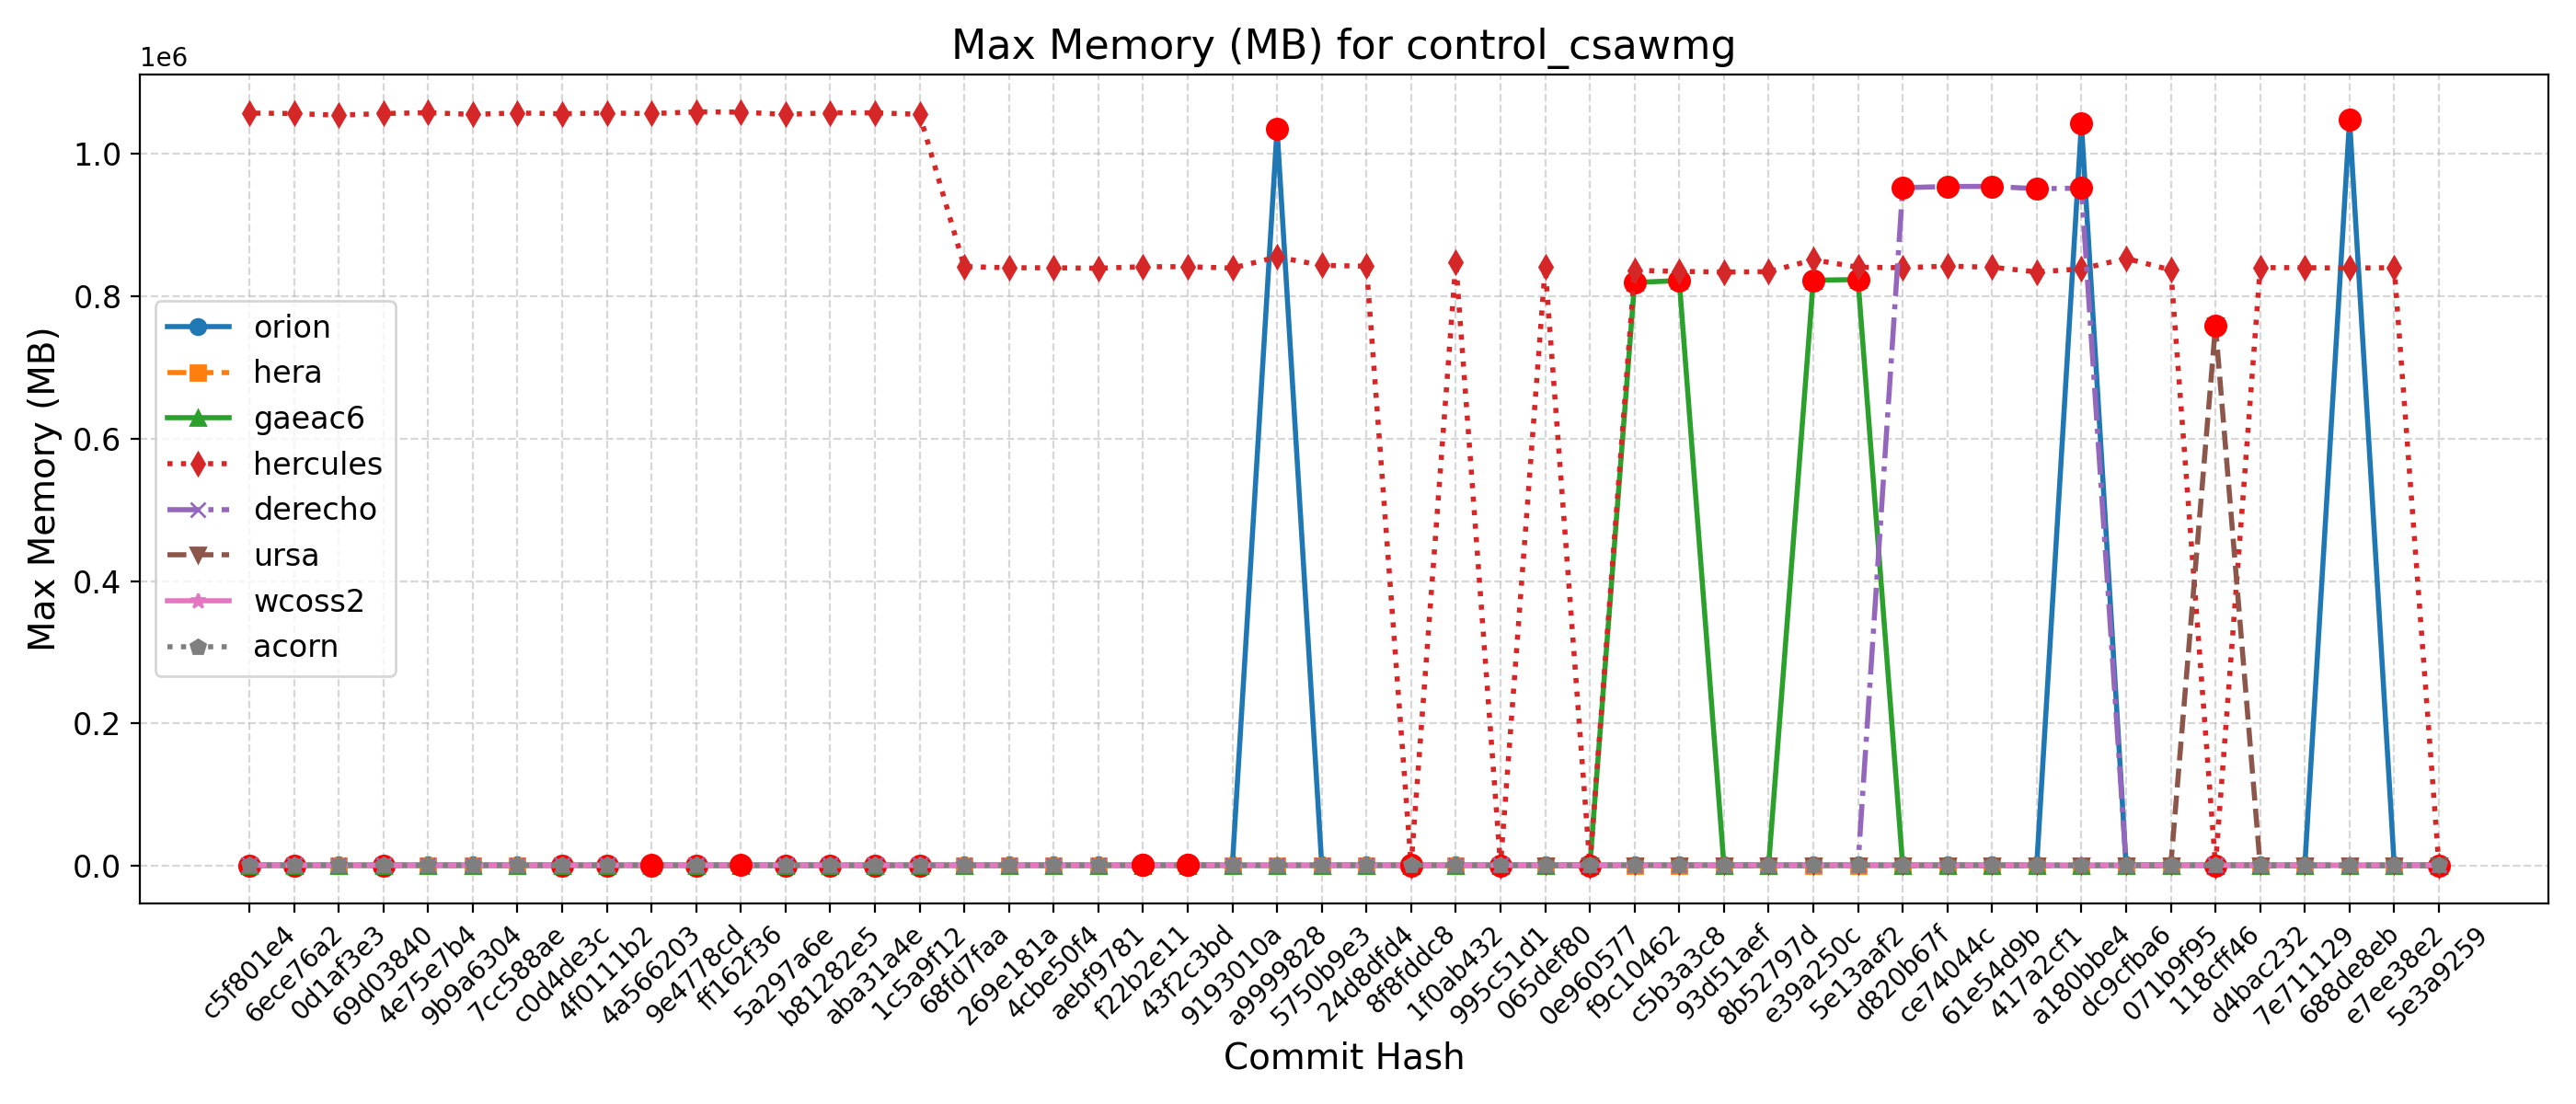

Source data for this figure (header and first rows):
Hash, Date, Message, orion, hera, gaeac6, hercules, derecho, ursa, wcoss2, acorn
5e3a9259, 2025-09-10, Introduce tuning parameter for convectiv…, 1042, 867, 824, 842, 953, 758, 958, 961
e7ee38e2, 2025-09-08, Scale-aware 3DTKE EDMF and TTE-EDMF GFS …, 1040, 856, 826, 840468, 953, 760, 956, 962
688de8eb, 2025-09-04, Fix default cdmbgwd settings (#2788), 1048264, 853, 826, 839812, 953, 760, 959, 962
7e711129, 2025-09-02, Use container with spack stack 1.9.2 (#2…, 1046, 858, 824, 840488, 953, 756, 959, 962
d4bac232, 2025-08-29, MPAS dycore + Atmosphere Generalization …, 1046, 858, 824, 840488, 953, 756, 959, 962
118cff46, 2025-08-25, Add FV3 grid mask for regional domains t…, 1041, 852, 825, 835, 954, 759040, 956, 960
071b9f95, 2025-08-22, Fix Restart IAU and Ultra-Low Reproducib…, 1041, 854, 825, 837300, 953, 760, 957, 961
dc9cfba6, 2025-08-19, Update CICE through 2025-07 and switch t…, 1042, 853, 825, 853440, 955, 757, 958, 961
a180bbe4, 2025-08-15, FV3: Fix Prate_avg and UPP call freq + F…, 1043192, 852, 826, 838696, 952180, 758, 958, 958
417a2cf1, 2025-08-13, Fix conus13km tests restart and decompos…, 1043, 853, 821, 834512, 951332, 760, 957, 961
61e54d9b, 2025-08-11, Add two-way ocean-wave coupling feature …, 1047, 853, 820, 841060, 954660, 774, 958, 959
ce74044c, 2025-08-06, Create a user-friendly "process model" t…, 1045, 852, 824, 842608, 954484, 760, 957, 962
d820b67f, 2025-08-01, Update GOCART to v2.4.3 (#2819), 1046, 852, 819, 840456, 952772, 757, 960, 958
5e13aaf2, 2025-07-29, Update DATM meshes and switch to bilinea…, 1040, 852, 823776, 841092, 950, 759, 959, 958
e39a250c, 2025-07-24, Update FV3 hash to include UPP ss192/Urs…, 1048, 851, 822804, 851536, 950, 760, 960, 957
8b52797d, 2025-07-21, Combination of 2684,2707,2771 (MERRA2 3-…, 1041, 855, 821, 834796, 950, 757, 960, 960
93d51aef, 2025-07-17, Exporting Canopy Variables from AQM to F…, 1047, 850, 823, 834232, 945, 774, 959, 964
c5b3a3c8, 2025-07-14, GFDLMP-v3 and TEMPO MP microphysics (#25…, 1051, 854, 822344, 835248, 949, 760, 959, 962
f9c10462, 2025-07-11, Combination of several CCPP-physics PRs …, 1041, 856, 819624, 836752, 946, 760, 960, 963
0e960577, 2025-07-09, Combination #2777 (maintask writes CMEPS…, 1042, 853, 822, 837, 949, 758, 957, 963
065def80, 2025-07-07, Port UFS-WM to Ursa (#2471), 1040, 856, 824, 841148, 946, 760, 958, 960
995c51d1, 2025-07-03, Upgrade UFS-WM to spack-stack/1.9.2 (#26…, 1040, 856, 824, 846, 946, , 958, 960
1f0ab432, 2025-07-01, Reduce WW3 memory use (#2624), 1043, 844, 826, 848216, 960, , 960, 959
8f8fddc8, 2025-06-30, Bring in scale-aware 3DTKE related chang…, 1037, 855, 829, 840, 961, , 951, 958
24d8dfd4, 2025-06-26, Slight modification in orographic gravit…, 1035, 854, 825, 842504, 963, , 962, 956
5750b9e3, 2025-06-20, gcycle update (#2747), 1035, 852, 826, 843712, 963, , 962, 955
a9999828, 2025-06-12, Add a new parameter in dycore to control…, 1035532, 854, 824, 855448, 964, , 962, 956
9193010a, 2025-06-06, In Noah-MP, set zero for canopy liquid a…, 1033, 846, 824, 839896, 964, , 963, 956
43f2c3bd, 2025-06-04, Urgent Documentation Update for HSD Capa…, 1034, 855, 827, 841784, 964, , 948, 954
f22b2e11, 2025-06-02, Bug fix for surface roughness calculatio…, 1034, 855, 827, 841784, 964, , 948, 954
aebf9781, 2025-05-27, Fix bug to improve wave initialization b…, 1036, 843, 826, 839640, 962, , 962, 956
4cbe50f4, 2025-05-23, Add idealized, regional tropical cyclone…, 1038, 841, 826, 840296, 962, , 961, 957
269e181a, 2025-05-23, Add GFSv17 IAU restart tests without wav…, 1038, 841, 826, 840296, 962, , 961, 957
68fd7faa, 2025-05-15, Enable Hera, Hercules Gnu tests: cpld_de…, 1039, 854, 826, 842040, 963, , 963, 956
1c5a9f12, 2025-05-09, Add "ultra low" coupled configurations t…, 1039, 748, 826, 1055868, 963, , 963, 956
aba31a4e, 2025-05-06, Resolve miscellaneous WM issues and upda…, 1032, 743, 826, 1057968, 962, , 961, 955
b81282e5, 2025-05-05, Switch to vector remapping and bilinear …, 1032, 743, 826, 1058100, 962, , 961, 955
5a297a6e, 2025-05-02, improve coupled model startup cost for w…, 1041, 735, 827, 1055664, 960, , 962, 957
ff162f36, 2025-05-01, NSSL MP scheme updates + Stochastic Phys…, 1031, 752, 825, 1059004, 962, , 963, 954
9e4778cd, 2025-04-25, Loosen restriction on optional arguments…, 1036, 737, 826, 1059300, 963, , 962, 955
4a566203, 2025-04-23, CMake Atmosphere Dycore Generalization +…, 1039, 736, 825, 1056920, 963, , 963, 954
4f0111b2, 2025-04-21, Add CMEPS log file at restart write; IAU…, 1039, 736, 824, 1057692, 962, , 955, 962
c0d4de3c, 2025-04-18, Update mom6 to its main repository 20250…, 1040, 742, 825, 1056668, 961, , 958, 963
7cc588ae, 2025-04-16, Add PIO configuration variables for CMEP…, 1033, 753, 826, 1057724, 963, , 955, 961
9b9a6304, 2025-04-11, Memcheck fixes (#2655), 1035, 764, 825, 1055800, 962, , 956, 961
4e75e7b4, 2025-04-10, Update upp submodule to the latest UPP (…, 1041, 750, 824, 1058172, 963, , 955, 960
69d03840, 2025-04-07, Use ESMF Redist instead of Remap for FV3…, 1037, 742, 826, 1056988, 962, , 957, 962
0d1af3e3, 2025-04-02, Convert GFS DDTs from blocked data struc…, 1041, 751, 826, 1054664, 960, , 955, 960
6ece76a2, 2025-03-28, Update WW3  by merging develop  as of 20…, 1048, 734, 827, 1057000, 965, , 963, 960
c5f801e4, 2025-03-27, Sync CDEPS and CMEPS to ESCOMP (#2664), 1046, 731, 829, 1057628, 966, , 966, 961
